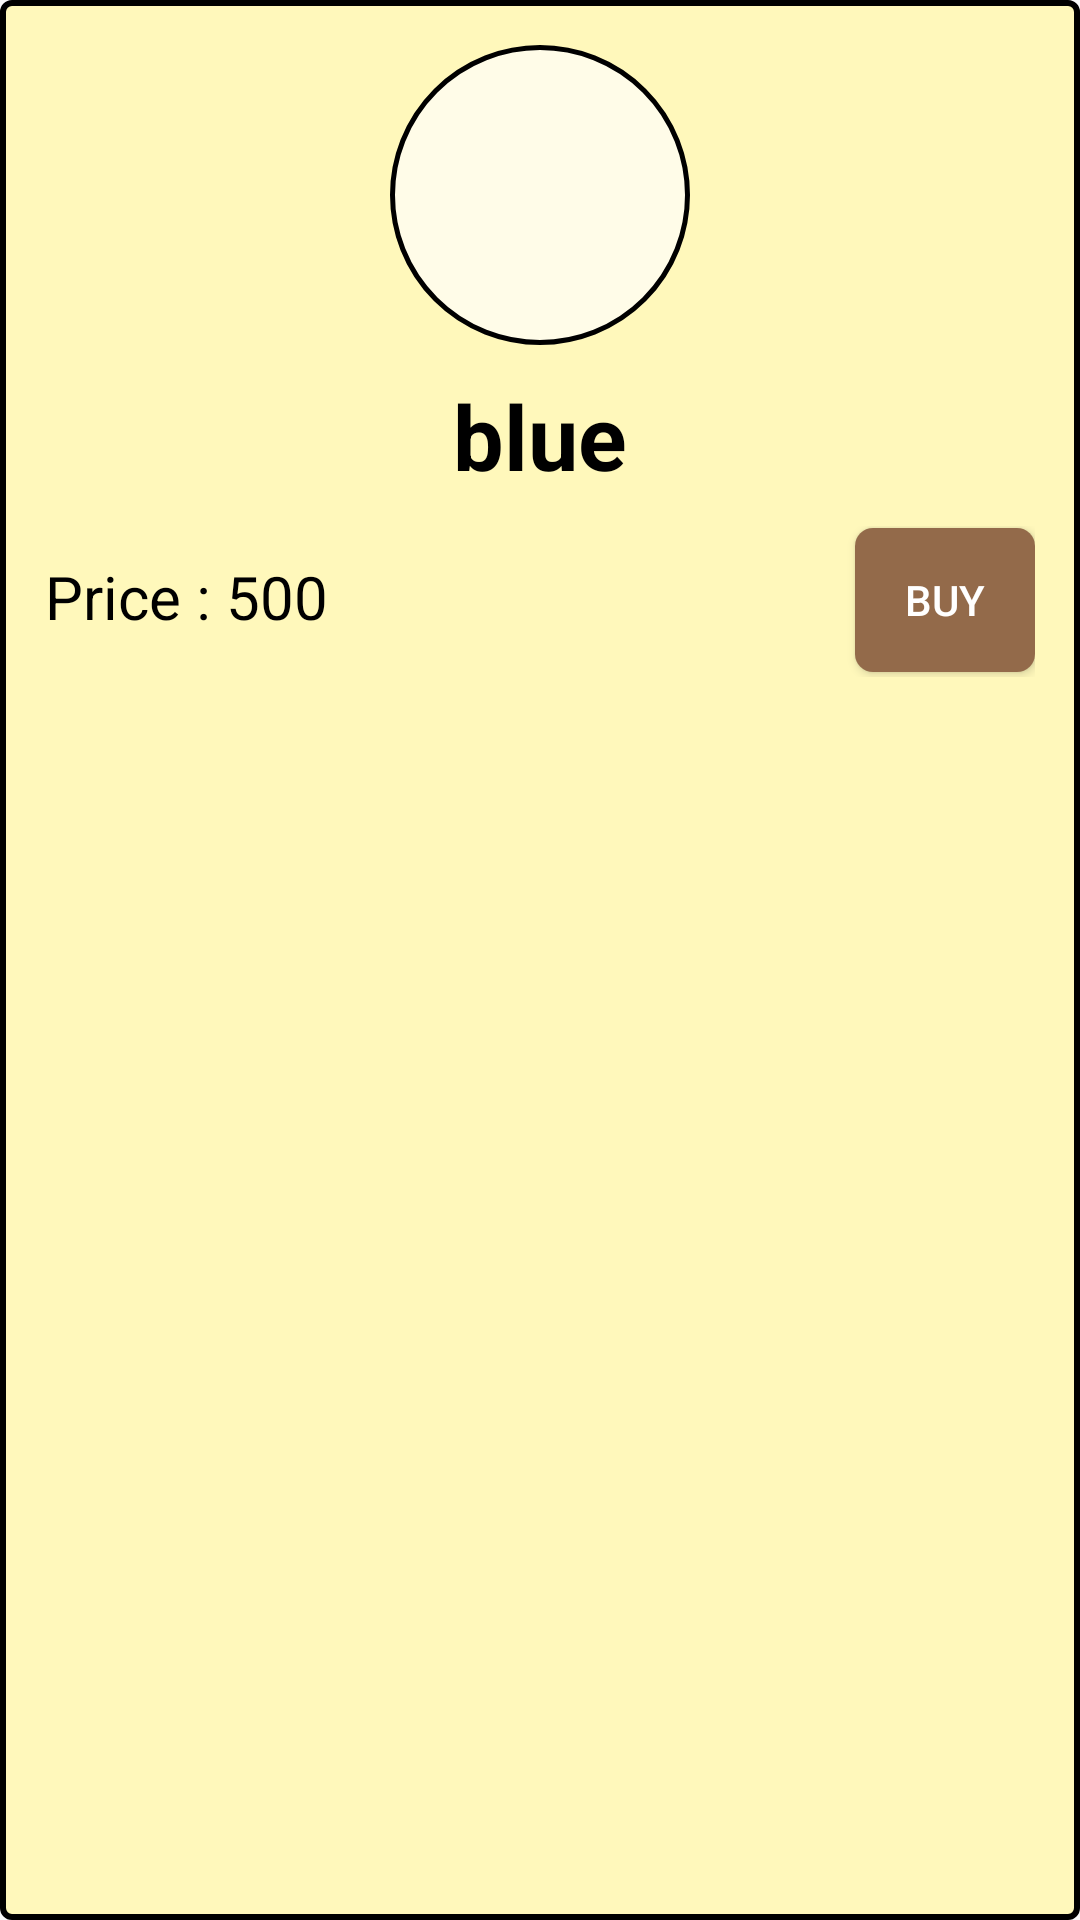

Reconstruct the res/layout file that produces this screen, plus the resources it refers to.
<!-- AndroidManifest.xml: application theme AppTheme -->
<!-- res/layout/fragment_shop_item.xml -->
<?xml version="1.0" encoding="utf-8"?>
<LinearLayout xmlns:android="http://schemas.android.com/apk/res/android"
    android:orientation="vertical"
    android:layout_width="match_parent"
    android:layout_height="wrap_content"
    android:background="@drawable/text_box"
    android:layout_margin="10dp"
    android:padding="15dp">

    <LinearLayout
        android:layout_width="match_parent"
        android:layout_height="wrap_content"
        android:orientation="vertical">

        <ImageView
            android:id="@+id/shop_item_picture"
            android:layout_width="100dp"
            android:layout_height="100dp"
            android:background="@drawable/avatar_border"
            android:padding="15dp"
            android:src="@drawable/avatar_red"
            android:layout_gravity="center"/>

        <TextView
            android:textColor="#000"
            android:id="@+id/shop_item_name"
            android:layout_width="wrap_content"
            android:layout_height="wrap_content"
            android:layout_gravity="center"
            android:layout_margin="10dp"
            android:text="blue"
            android:textSize="30dp"
            android:textStyle="bold"/>
    </LinearLayout>

    <LinearLayout
        android:layout_width="match_parent"
        android:layout_height="wrap_content"
        android:orientation="vertical">
        <TextView
            android:textColor="#000"
            android:id="@+id/shop_item_price"
            android:text="Price : 500"
            android:layout_width="wrap_content"
            android:layout_height="wrap_content"
            android:textSize="20dp"
            android:layout_marginTop="10dp"
            android:layout_gravity="center_vertical"/>

        <ProgressBar
            android:id="@+id/shop_item_progress_bar"
            android:layout_width="wrap_content"
            android:layout_height="wrap_content"
            android:layout_gravity="right"
            android:layout_marginRight="100dp"
            android:layout_marginTop="-35dp"
            android:visibility="invisible"/>

        <Button
            android:background="@drawable/login_btn"
            android:text="buy"
            android:id="@+id/shop_item_buy_button"
            android:layout_width="60dp"
            android:layout_height="wrap_content"
            android:layout_gravity="end"
            android:layout_marginTop="-50dp"
            android:visibility="visible"
            android:textColor="#FFFFFF"/>

        <TextView
            android:textColor="#000"
            android:id="@+id/shop_item_equipped"
            android:layout_width="wrap_content"
            android:layout_height="wrap_content"
            android:layout_gravity="right"
            android:text="Equipped"
            android:textStyle="bold"
            android:textSize="20dp"
            android:visibility="gone"
            android:layout_marginTop="-40dp"/>
    </LinearLayout>


</LinearLayout>
<!-- resources referenced by this layout -->
<resources>
  <!-- drawable avatar_border (drawable) -->
  <?xml version="1.0" encoding="utf-8"?>
  <shape android:shape="oval" xmlns:android="http://schemas.android.com/apk/res/android">
      <stroke android:color="#000" android:width="1.5dp"></stroke>
      <solid android:color="#fffce8"></solid>
  </shape>
  <!-- drawable login_btn (drawable) -->
  <?xml version="1.0" encoding="utf-8"?>
  <shape xmlns:android="http://schemas.android.com/apk/res/android">
      <corners
          android:radius="6dp"
          />
      <gradient
          android:startColor="#936A4A"
          android:endColor="#936A4A"/>
  </shape>
  <!-- drawable text_box (drawable) -->
  <?xml version="1.0" encoding="utf-8"?>
  <shape xmlns:android="http://schemas.android.com/apk/res/android">
      <stroke
          android:width="2dp"
          android:color="#000000" />
      <solid android:color="#FFF8BB"/>
      <corners android:radius="3dp"></corners>
  </shape>
  <style name="AppTheme" parent="Theme.AppCompat.Light.NoActionBar">
          
          <item name="colorPrimary">@color/colorPrimary</item>
          <item name="colorPrimaryDark">@color/colorPrimaryDark</item>
          <item name="colorAccent">@color/colorAccent</item>
      </style>
  <color name="colorPrimary">#3F51B5</color>
  <color name="colorPrimaryDark">#D5A253</color>
  <color name="colorAccent">#4172F8</color>
</resources>
